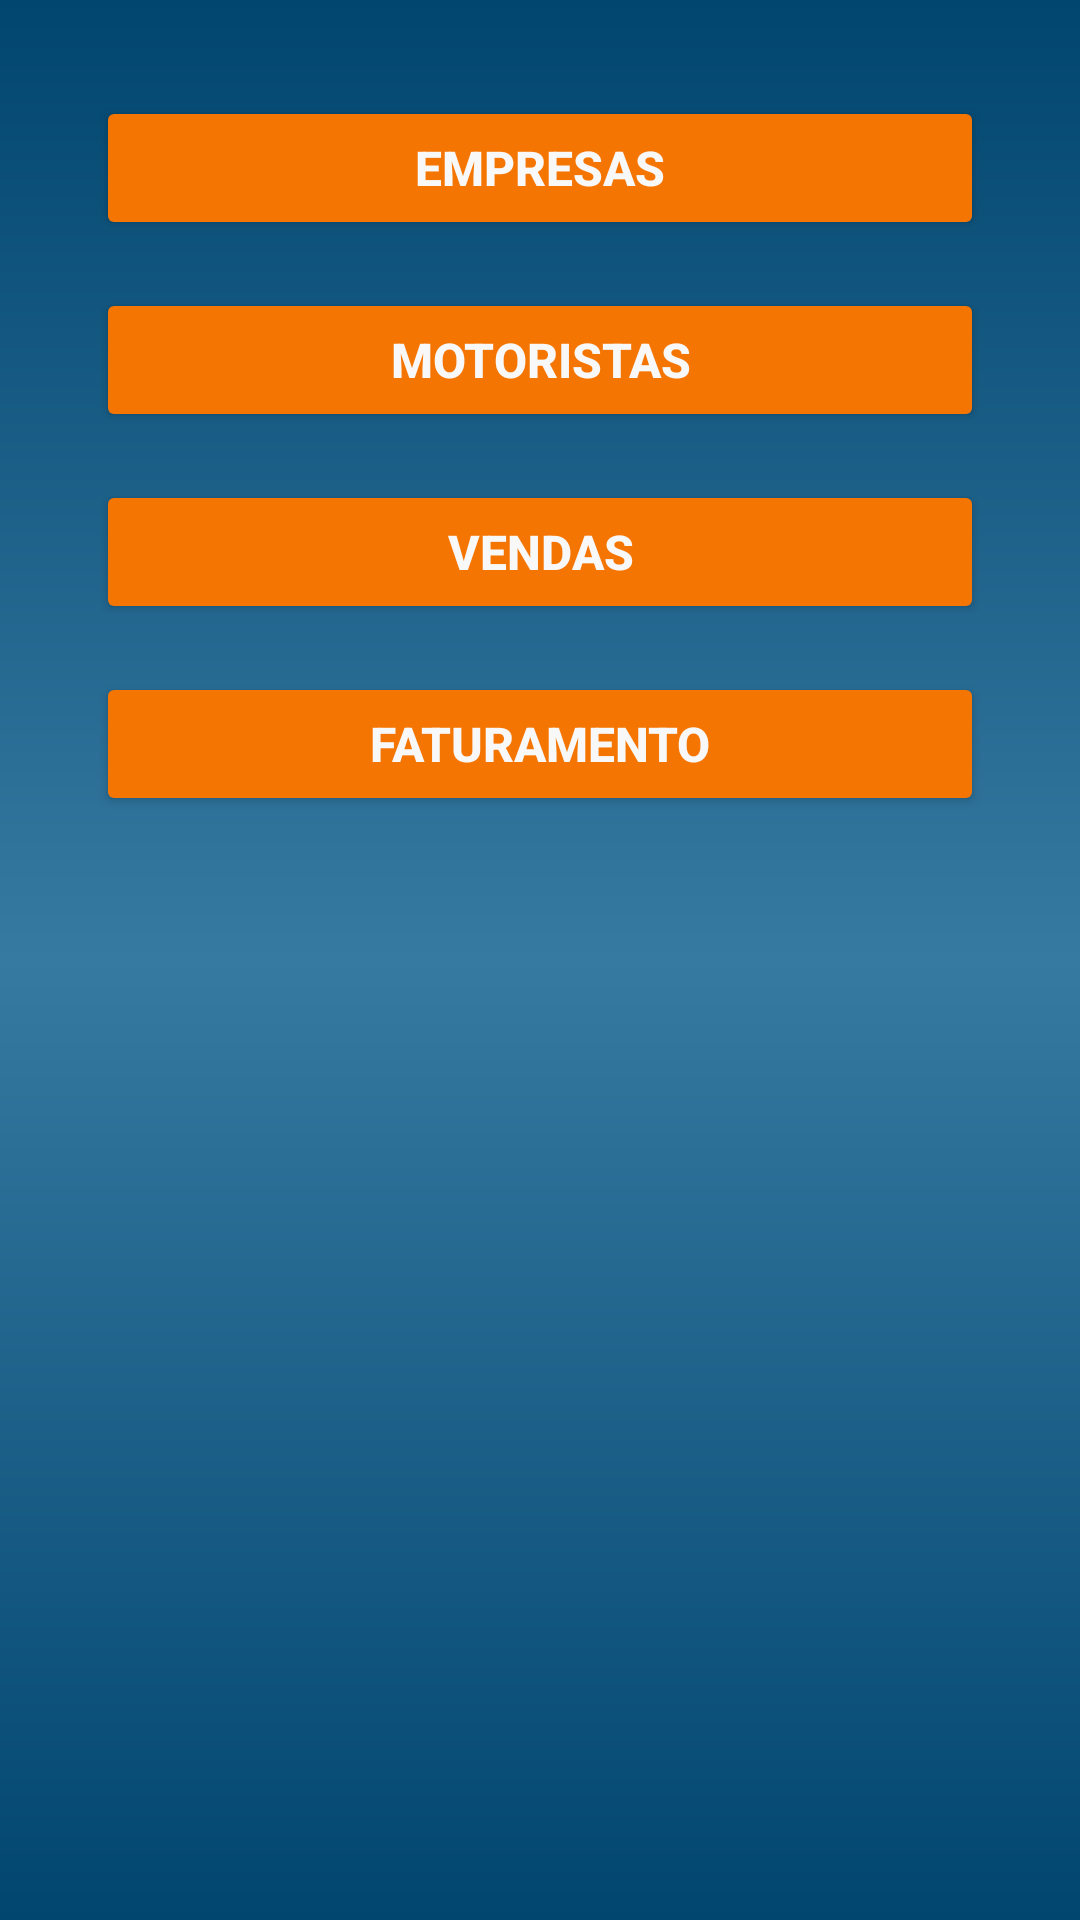

The Android layout XML behind this screen, and the referenced resources:
<!-- AndroidManifest.xml: activity theme Theme.MaterialComponents.Light.DarkActionBar -->
<!-- res/layout/activity_main.xml -->
<?xml version="1.0" encoding="utf-8"?>
<LinearLayout xmlns:android="http://schemas.android.com/apk/res/android"
    xmlns:app="http://schemas.android.com/apk/res-auto"
    xmlns:tools="http://schemas.android.com/tools"
    android:layout_width="match_parent"
    android:layout_height="match_parent"
    android:layout_gravity="center"
    android:background="@drawable/background_blue"
    android:orientation="vertical"
    android:padding="16dp"
    tools:context=".activitys.MainActivity">

    <LinearLayout
        android:layout_width="match_parent"
        android:layout_height="wrap_content"
        android:layout_gravity="center_vertical"
        android:orientation="vertical"
        android:padding="8dp">

        <ImageView
            android:id="@+id/imageView"
            android:layout_width="match_parent"
            android:layout_height="wrap_content"
            android:src="@raw/logo" />

        <Button
            android:id="@+id/empresas"
            android:layout_width="match_parent"
            android:layout_height="wrap_content"
            android:layout_margin="8dp"
            android:layout_marginTop="16dp"
            android:backgroundTint="@color/orange"
            android:padding="8dp"
            android:text="Empresas"
            android:textAllCaps="true"
            android:textColor="#F8F8F8"
            android:textSize="16sp"
            android:textStyle="bold" />

        <Button
            android:id="@+id/motoristas"
            android:layout_width="match_parent"
            android:layout_height="wrap_content"
            android:layout_margin="8dp"
            android:backgroundTint="@color/orange"
            android:padding="8dp"
            android:text="Motoristas"
            android:textAllCaps="true"
            android:textColor="#F8F8F8"
            android:textSize="16sp"
            android:textStyle="bold" />

        <Button
            android:id="@+id/vendas"
            android:layout_width="match_parent"
            android:layout_height="wrap_content"
            android:layout_margin="8dp"
            android:backgroundTint="@color/orange"
            android:padding="8dp"
            android:text="Vendas"
            android:textAllCaps="true"
            android:textColor="#F8F8F8"
            android:textSize="16sp"
            android:textStyle="bold" />
        <Button
            android:id="@+id/faturamento"
            android:layout_width="match_parent"
            android:layout_height="wrap_content"
            android:layout_margin="8dp"
            android:backgroundTint="@color/orange"
            android:padding="8dp"
            android:text="Faturamento"
            android:textAllCaps="true"
            android:textColor="#F8F8F8"
            android:textSize="16sp"
            android:textStyle="bold" />
        <ImageView

            android:id="@+id/imageView2"
            android:layout_width="match_parent"
            android:layout_height="wrap_content"
            android:src="@raw/infosgerais" />

    </LinearLayout>

</LinearLayout>
<!-- resources referenced by this layout -->
<resources>
  <color name="orange">#f57503</color>
  <!-- drawable background_blue (drawable) -->
  <?xml version="1.0" encoding="utf-8"?>
  <shape xmlns:android="http://schemas.android.com/apk/res/android"
      android:shape="rectangle">
  
      <gradient
          android:startColor="#01466f"
          android:centerColor="#3679A1"
          android:endColor="#01466f"
          android:angle="-90"
          />
  
  </shape>
</resources>
